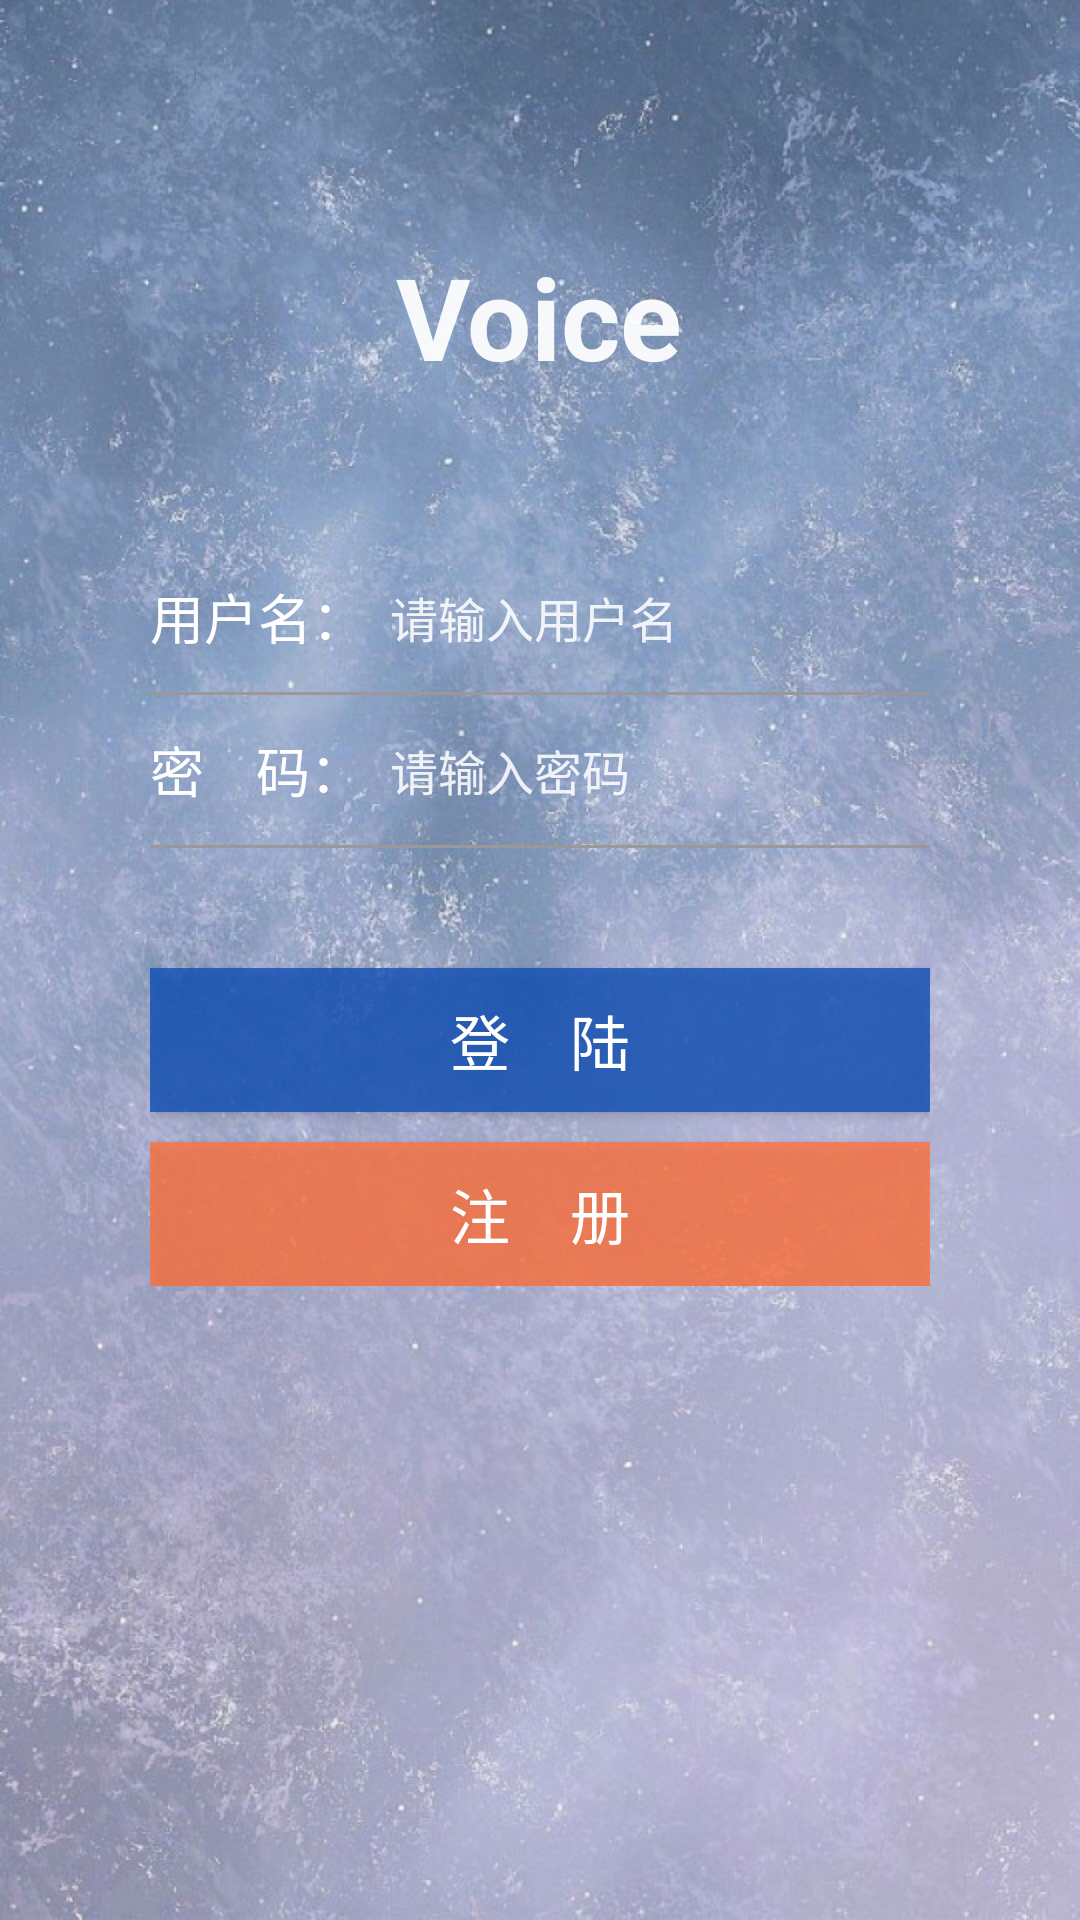

Write the Android layout XML for this screen, with the resource values it uses.
<!-- AndroidManifest.xml: application theme Theme.AppCompat.Light.NoActionBar -->
<!-- res/layout/activity_login.xml -->
<?xml version="1.0" encoding="utf-8"?>
<RelativeLayout xmlns:android="http://schemas.android.com/apk/res/android"
    xmlns:tools="http://schemas.android.com/tools"
    android:layout_width="match_parent"
    android:layout_height="match_parent"
    tools:context="com.example.bsproperty.ui.LoginActivity">
    <ImageView
        android:layout_width="match_parent"
        android:layout_height="match_parent"
        android:scaleType="centerCrop"
        android:src="@mipmap/bgs"
        />

    <TextView
        android:id="@+id/tv_title"
        android:layout_width="wrap_content"
        android:layout_height="wrap_content"
        android:layout_centerHorizontal="true"
        android:layout_marginTop="80dp"
        android:text="Voice"
        android:textColor="#EEffffff"
        android:textSize="38sp"
        android:textStyle="bold" />

    <LinearLayout
        android:layout_width="match_parent"
        android:layout_height="wrap_content"
        android:layout_marginLeft="50dp"
        android:layout_marginRight="50dp"
        android:layout_below="@+id/tv_title"
        android:layout_centerHorizontal="true"
        android:layout_marginTop="50dp"
        android:gravity="center"
        android:orientation="vertical">

        <RelativeLayout
            android:orientation="horizontal"
            android:layout_width="match_parent"
            android:layout_height="50dp">

            <TextView
                android:layout_centerVertical="true"
                android:layout_width="wrap_content"
                android:layout_height="wrap_content"
                android:textColor="#ffffff"
                android:textSize="18sp"
                android:text="用户名："/>

            <EditText
                android:id="@+id/et_user"
                android:background="@null"
                android:layout_marginLeft="70dp"
                android:hint="请输入用户名"
                android:textColor="#ffffff"
                android:textColorHint="#DDffffff"
                android:textSize="16sp"
                android:paddingLeft="10dp"
                android:layout_width="match_parent"
                android:layout_height="match_parent" />
        </RelativeLayout>

        <View
            android:layout_width="match_parent"
            android:layout_height="1dp"
            android:background="@color/line"/>
        <RelativeLayout
            android:orientation="horizontal"
            android:layout_width="match_parent"
            android:layout_height="50dp">

            <TextView
                android:layout_centerVertical="true"
                android:layout_width="wrap_content"
                android:layout_height="wrap_content"
                android:text="密    码："
                android:textColor="#ffffff"
                android:textSize="18sp"/>

            <EditText
                android:id="@+id/et_pwd"
                android:inputType="textPassword"
                android:background="@null"
                android:hint="请输入密码"
                android:paddingLeft="10dp"
                android:textColor="#ffffff"
                android:textColorHint="#DDffffff"
                android:textSize="16sp"
                android:layout_marginLeft="70dp"
                android:layout_width="match_parent"
                android:layout_height="match_parent" />
        </RelativeLayout>

        <View
            android:layout_width="match_parent"
            android:layout_height="1dp"
            android:background="@color/line"/>
        <Button
            android:layout_marginTop="40dp"
            android:id="@+id/btn_0"
            android:textSize="20sp"
            android:textColor="@color/white"
            android:layout_width="match_parent"
            android:layout_height="wrap_content"
            android:background="#CC1251b7"
            android:text="登    陆" />
        <Button
            android:id="@+id/btn_1"
            android:textSize="20sp"
            android:textColor="@color/white"
            android:layout_marginTop="10dp"
            android:layout_width="match_parent"
            android:layout_height="wrap_content"
            android:background="#CCFF7340"
            android:text="注    册" />
    </LinearLayout>
</RelativeLayout>
<!-- resources referenced by this layout -->
<resources>
  <color name="line">#9a9998</color>
  <color name="white">#ffffff</color>
  <!-- mipmap bgs: jpg bitmap (mipmap-xxhdpi, 193273 bytes) -->
</resources>
